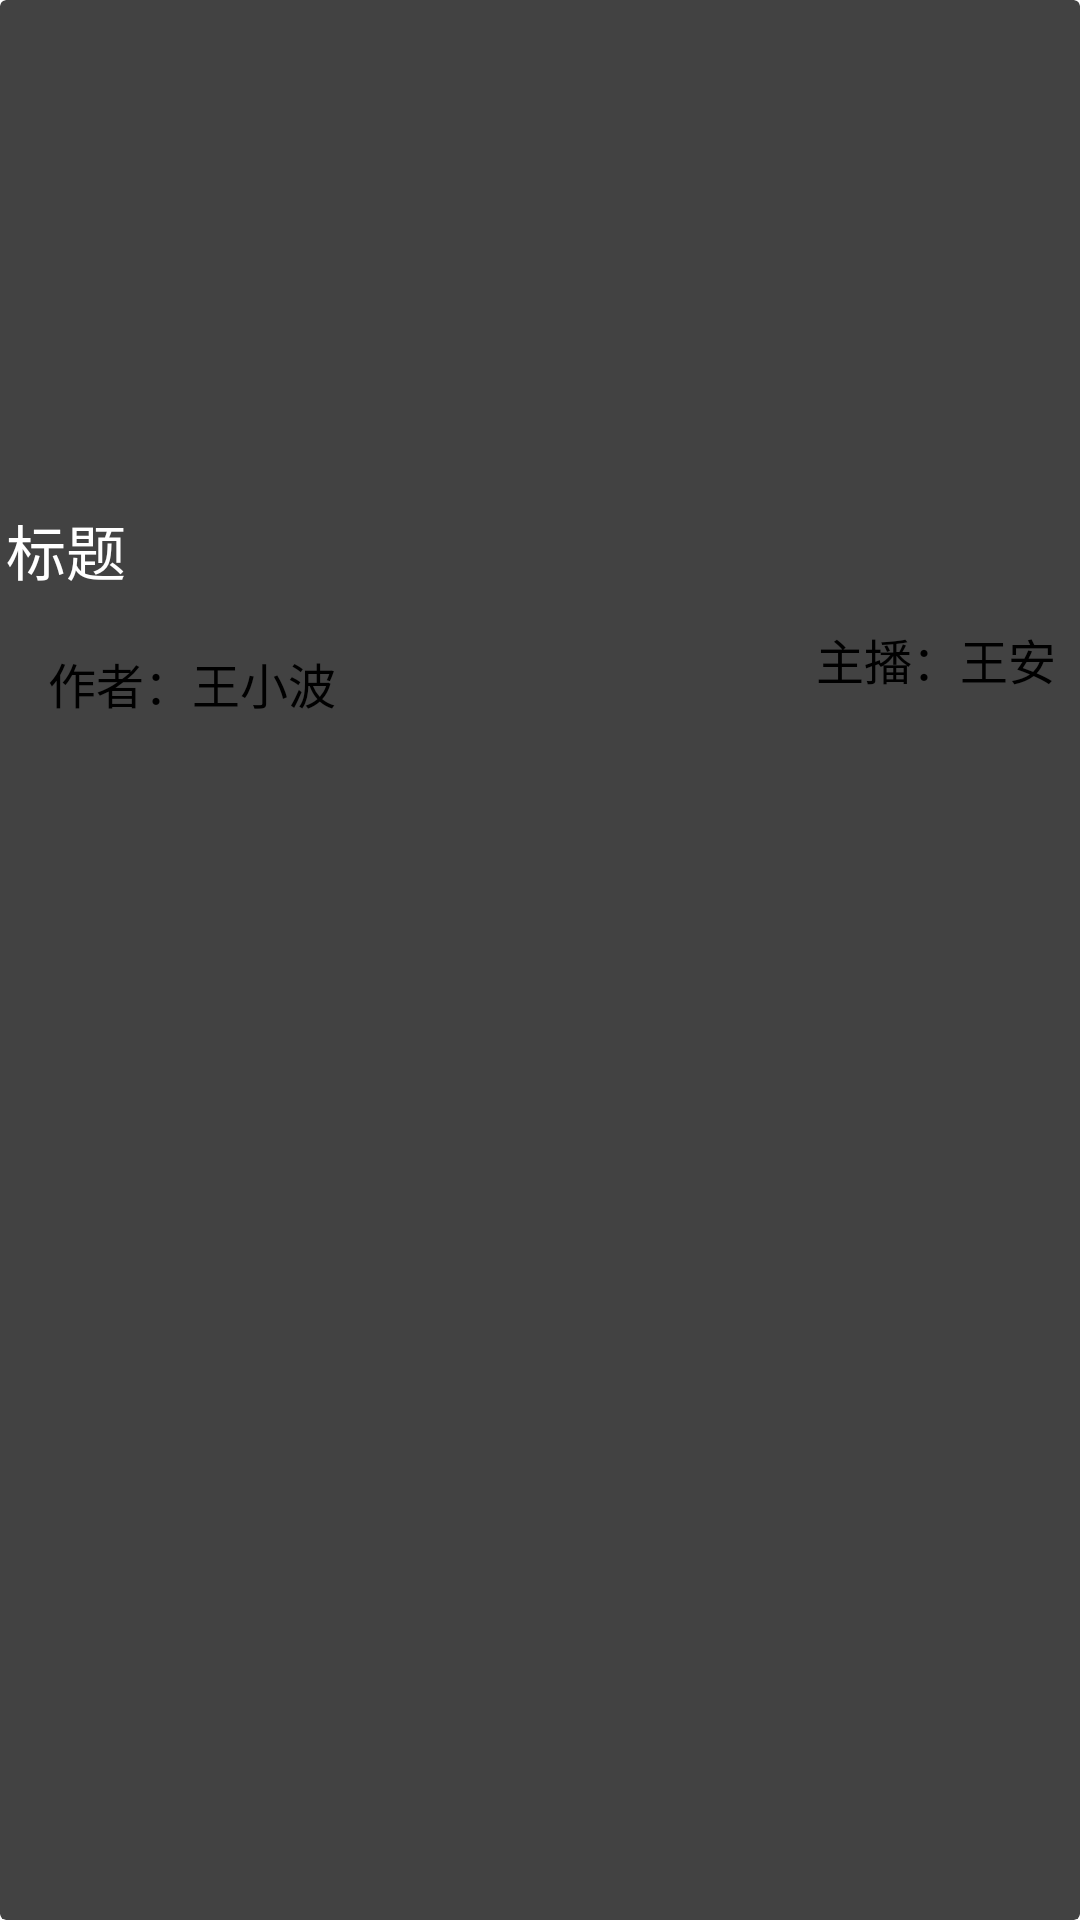

Produce the Android XML layout that renders to this screen, including the resource entries it uses.
<!-- AndroidManifest.xml: application theme Theme.DesignDemo -->
<!-- res/layout/list_msound_item.xml -->
<?xml version="1.0" encoding="utf-8"?>

<android.support.v7.widget.CardView xmlns:android="http://schemas.android.com/apk/res/android"
    android:orientation="vertical" android:layout_width="match_parent"
    android:layout_marginTop="@dimen/list_item_margin_ver"
    android:layout_marginLeft="@dimen/card_margin"
    android:layout_marginRight="@dimen/card_margin"
    android:layout_height="wrap_content">
    <LinearLayout
        android:layout_width="match_parent"
        android:layout_height="wrap_content"
        android:orientation="vertical">
        <RelativeLayout
            android:layout_width="match_parent"
            android:layout_height="200dp">
            <ImageView
                android:id="@+id/cardback"
                android:src="@drawable/cheese_2"
                android:layout_width="match_parent"
                android:layout_height="match_parent"
                android:scaleType="fitXY"/>
            <TextView
                android:layout_width="match_parent"
                android:layout_height="wrap_content"
                android:id="@+id/title"
                android:lines="2"
                android:text="标题"
                android:textColor="@color/white"
                android:padding="2dp"
                android:gravity="bottom"
                android:layout_alignParentBottom="true"
                android:textAppearance="@style/TextAppearance.AppCompat.Title" />
        </RelativeLayout>

        <RelativeLayout
            android:layout_width="match_parent"
            android:padding="8dp"
            android:layout_height="wrap_content">
            <TextView
                android:id="@+id/author"
                android:lines="1"
                android:text="作者：王小波"
                android:padding="8dp"
                android:gravity="left"
                android:textSize="16sp"
                android:layout_width="match_parent"
                android:layout_height="wrap_content" />
            <TextView
                android:id="@+id/sounder"
                android:lines="1"
                android:text="主播：王安"
                android:gravity="right"
                android:textSize="16sp"
                android:layout_width="match_parent"
                android:layout_height="wrap_content" />
        </RelativeLayout>


    </LinearLayout>
</android.support.v7.widget.CardView>
<!-- resources referenced by this layout -->
<resources>
  <dimen name="card_margin">16dp</dimen>
  <dimen name="list_item_margin_ver">8dp</dimen>
  <style name="Theme.DesignDemo" parent="Base.Theme.DesignDemo">
          <item name="android:fontFamily">sans-serif-condensed</item>
      </style>
  <!-- not gathered from this repository: default colours our renderer supplied (Android Studio template values) -->
  <color name="white">#FFFFFFFF</color>
</resources>
